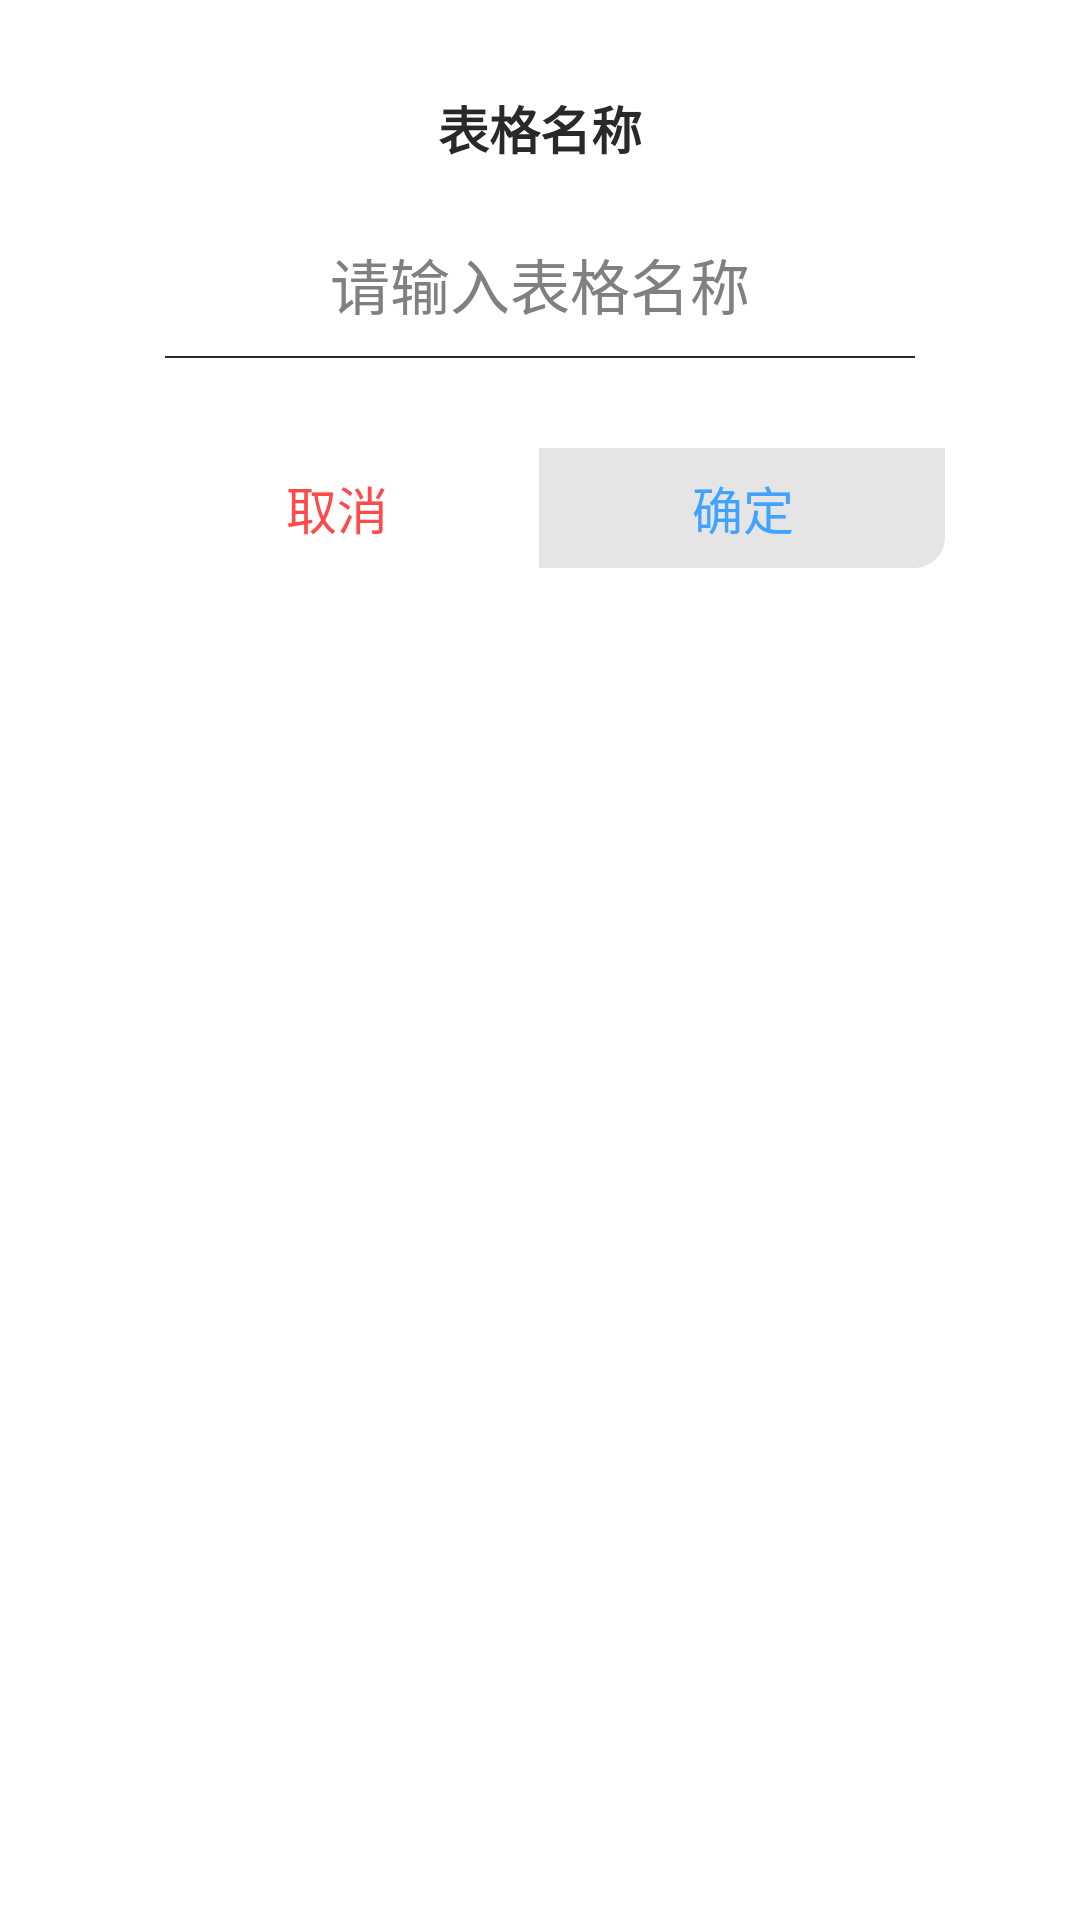

Layout XML and referenced resources for this Android screen:
<!-- AndroidManifest.xml: application theme AppTheme -->
<!-- res/layout/dialog_edit_table_name.xml -->
<?xml version="1.0" encoding="utf-8"?>
<LinearLayout xmlns:android="http://schemas.android.com/apk/res/android"
              android:layout_width="match_parent"
              android:layout_height="match_parent"
              android:orientation="vertical">

    <LinearLayout
        android:layout_width="match_parent"
        android:layout_height="wrap_content"
        android:layout_marginLeft="45dp"
        android:layout_marginRight="45dp"
        android:background="@drawable/circle_white2"
        android:orientation="vertical">

        <TextView
            android:id="@+id/tv_dialog_title"
            android:layout_width="wrap_content"
            android:layout_height="wrap_content"
            android:layout_gravity="center_horizontal"
            android:layout_marginLeft="10dp"
            android:layout_marginRight="10dp"
            android:layout_marginTop="30dp"
            android:text="表格名称"
            android:textColor="#292929"
            android:textSize="17sp"
            android:textStyle="bold"/>

        <EditText
            android:id="@+id/et_table_name"
            android:layout_width="match_parent"
            android:layout_height="wrap_content"
            android:layout_gravity="center_horizontal"
            android:layout_marginLeft="10dp"
            android:layout_marginRight="10dp"
            android:layout_marginTop="15dp"
            android:background="@drawable/shape_line_bottom_black"
            android:gravity="center"
            android:hint="请输入表格名称"
            android:inputType="text"
            android:lines="1"
            android:padding="10dp"
            android:singleLine="true"
            android:textColor="@color/textColor"
            android:textSize="@dimen/text_size_max_big"/>


        <LinearLayout
            android:layout_width="match_parent"
            android:layout_height="40dp"
            android:layout_marginTop="30dp"
            android:orientation="horizontal">

            <Button
                android:id="@+id/btn_cancel"
                android:layout_width="0dp"
                android:layout_height="match_parent"
                android:layout_weight="1"
                android:background="@drawable/circle_button_left"
                android:text="取消"
                android:textColor="#ff4a4a"
                android:textSize="17sp"/>

            <View
                android:layout_width="0.5dp"
                android:layout_height="match_parent"
                android:background="#e5e5e5"/>

            <Button
                android:id="@+id/btn_ok"
                android:layout_width="0dp"
                android:layout_height="match_parent"
                android:layout_weight="1"
                android:background="@drawable/circle_button_right"
                android:text="确定"
                android:textColor="#40a3fe"
                android:textSize="17sp"/>
        </LinearLayout>
    </LinearLayout>

</LinearLayout>
<!-- resources referenced by this layout -->
<resources>
  <color name="textColor">#292929</color>
  <dimen name="text_size_max_big">20sp</dimen>
  <!-- drawable circle_button_right (drawable) -->
  <?xml version="1.0" encoding="utf-8"?>
  <shape xmlns:android="http://schemas.android.com/apk/res/android"
      android:shape="rectangle">
  
      
      <solid android:color="#e5e5e5" />
      
      <stroke
          android:width="0.5dp"
          android:color="#e5e5e5" />
      
      
      <corners
          android:bottomLeftRadius="0dp"
          android:bottomRightRadius="10dp"
          android:topLeftRadius="0dp"
          android:topRightRadius="0dp" />
  
  </shape>
  <!-- drawable circle_white2 (drawable) -->
  <?xml version="1.0" encoding="UTF-8"?>
  <shape xmlns:android="http://schemas.android.com/apk/res/android"
         android:useLevel="false">
      
      <solid android:color="#ffffff"></solid>
      
      <stroke
          android:width="10dp"
          android:color="#ffffff"></stroke>
      
      <corners android:radius="2dp"/>
  
  </shape>
  <!-- drawable shape_line_bottom_black (drawable) -->
  <?xml version="1.0" encoding="utf-8"?>
  <layer-list xmlns:android="http://schemas.android.com/apk/res/android">
  
      <item
          android:left="-2dp"
          android:right="-2dp"
          android:top="-2dp">
          
          <shape
              android:shape="rectangle">
              <stroke
                  android:width="2px"
                  android:color="#292929"/>
          </shape>
      </item>
  
  </layer-list>
  <style name="AppTheme" parent="android:Theme.Light.NoTitleBar">
          
      </style>
</resources>
